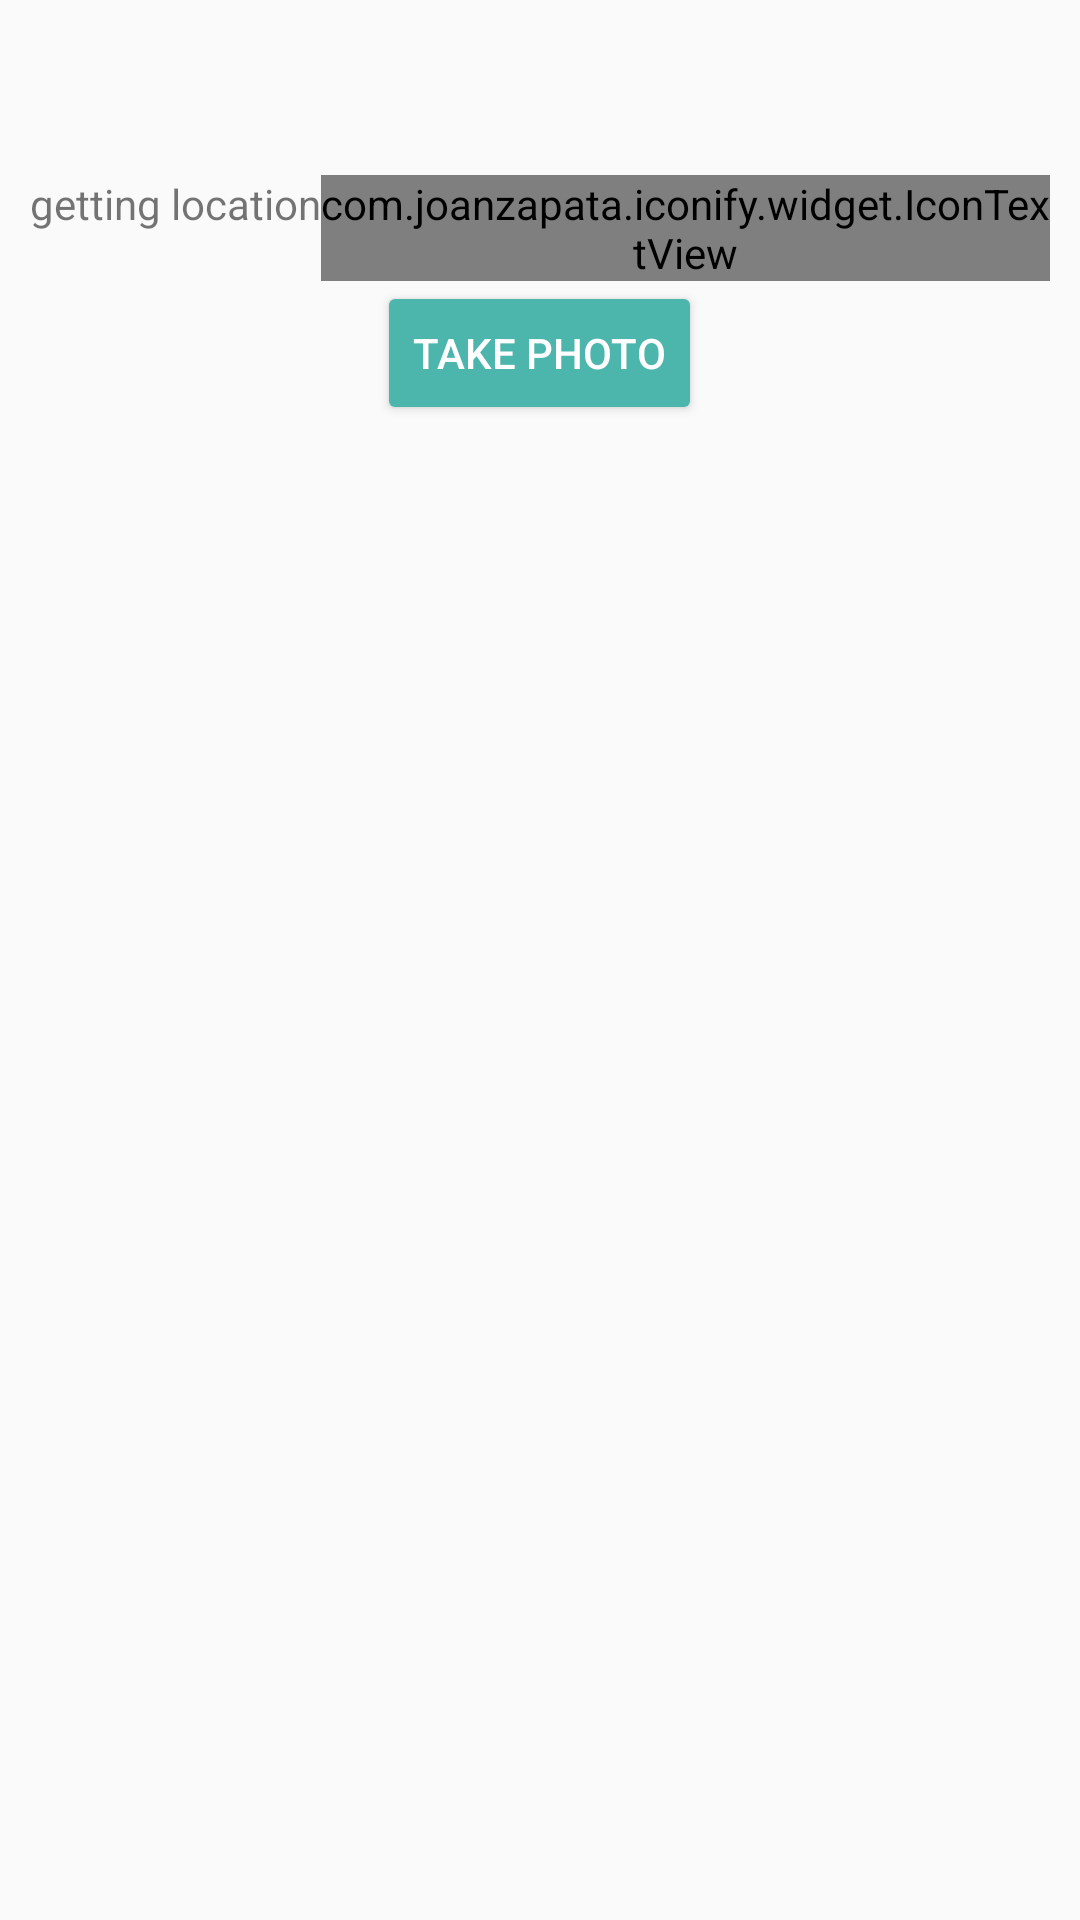

This screen was rendered from an Android layout file. Write that file and the resources it references.
<!-- AndroidManifest.xml: application theme AppTheme -->
<!-- res/layout/fragment_sections.xml -->
<LinearLayout xmlns:android="http://schemas.android.com/apk/res/android"
    xmlns:tools="http://schemas.android.com/tools"
    android:id="@+id/activity_diary"
    android:layout_width="match_parent"
    android:layout_height="match_parent"
    android:orientation="vertical"
    tools:context="uk.co.threeequals.landscapeconnect.SectionsFragment">

    <ViewFlipper xmlns:android="http://schemas.android.com/apk/res/android"
        android:id="@+id/switcher"
        android:layout_width="fill_parent"
        android:layout_height="fill_parent">

        
        <include layout="@layout/fragment_sections_page1"/>

        
        <include layout="@layout/fragment_sections_page2"/>

    </ViewFlipper>
</LinearLayout>
<!-- res/layout/fragment_sections_page1.xml (included above) -->
<RelativeLayout android:id="@+id/welcome_page"
    android:layout_width="match_parent"
    android:layout_height="match_parent"
    android:layout_margin="10dp"
    android:orientation="vertical"
    android:weightSum="1"
    xmlns:android="http://schemas.android.com/apk/res/android">

    <ScrollView
        android:layout_width="wrap_content"
        android:layout_height="wrap_content"
        android:id="@+id/scrollView" >

        <RelativeLayout
            android:layout_width="match_parent"
            android:layout_height="wrap_content">

            <TextView
                android:id="@+id/page1_intro_title"
                android:layout_width="wrap_content"
                android:layout_height="wrap_content"
                android:gravity="center"
                android:layout_alignParentTop="true"
                android:textAppearance="?android:attr/textAppearanceLarge"
                android:layout_alignParentRight="true"
                android:layout_alignParentEnd="true"
                android:layout_alignParentLeft="true"
                android:layout_alignParentStart="true" />

            <TextView
                android:id="@+id/page1_intro_desciprion"
                android:layout_width="wrap_content"
                android:layout_height="wrap_content"
                android:layout_gravity="center_horizontal"
                android:gravity="center"
                android:textAppearance="?android:attr/textAppearanceLarge"
                android:layout_below="@+id/page1_intro_title"
                android:layout_centerHorizontal="true"
                style="@style/Base.TextAppearance.AppCompat.Body1" />

            <ImageView
                android:id="@+id/page1_intro_image"
                android:layout_width="match_parent"
                android:layout_height="match_parent"
                android:layout_below="@+id/page1_intro_desciprion"
                android:layout_alignParentLeft="true"
                android:layout_alignParentStart="false"
                android:contentDescription="@string/cont_desc_sections_intro"/>

            <LinearLayout
                android:id="@+id/page1_intro_location"
                android:layout_width="wrap_content"
                android:layout_height="wrap_content"
                android:layout_centerHorizontal="true"
                android:layout_below="@+id/page1_intro_image">

                <TextView
                    android:layout_width="wrap_content"
                    android:layout_height="wrap_content"
                    android:text="@string/get_location"
                    />

                <com.joanzapata.iconify.widget.IconTextView
                    android:text="@string/fa_compass_spin"
                    android:shadowColor="#22000000"
                    android:shadowDx="3"
                    android:shadowDy="3"
                    android:shadowRadius="1"
                    android:textSize="20sp"
                    android:textColor="#666"
                    android:layout_width="wrap_content"
                    android:layout_height="wrap_content"
                    >
                </com.joanzapata.iconify.widget.IconTextView>

            </LinearLayout>

            <Button
                android:id="@+id/button_take_photo"
                android:layout_width="wrap_content"
                android:layout_height="wrap_content"
                android:layout_gravity="center_horizontal"
                android:longClickable="true"
                android:text="@string/new_landscape_take_photo_button"
                android:layout_alignParentBottom="true"
                android:layout_centerHorizontal="true"
                style="@style/Widget.AppCompat.Button.Colored"
                android:layout_below="@+id/page1_intro_location"/>
        </RelativeLayout>
    </ScrollView>


</RelativeLayout>
<!-- res/layout/fragment_sections_page2.xml (included above) -->
<LinearLayout android:id="@+id/sections_page"
    android:layout_width="match_parent"
    android:layout_height="match_parent"
    android:orientation="vertical"
    android:weightSum="1"
    xmlns:android="http://schemas.android.com/apk/res/android">

    
    
    
    
    
    

    
    <LinearLayout
        android:id="@+id/page2_intro_location"
        android:layout_width="match_parent"
        android:layout_height="30dp"
        android:orientation="vertical">

        <RelativeLayout
            android:layout_width="match_parent"
            android:layout_height="wrap_content"
            android:id="@+id/sections_get_location">
            <LinearLayout
                android:layout_width="wrap_content"
                android:layout_height="wrap_content"
                android:layout_centerHorizontal="true">
                
                <TextView
                    android:layout_width="wrap_content"
                    android:layout_height="wrap_content"
                    android:text="@string/get_location"/>

                <com.joanzapata.iconify.widget.IconTextView
                    android:text="@string/fa_compass_spin"
                    android:shadowColor="#22000000"
                    android:shadowDx="3"
                    android:shadowDy="3"
                    android:shadowRadius="1"
                    android:textSize="20sp"
                    android:textColor="#666"
                    android:layout_width="wrap_content"
                    android:layout_height="wrap_content">
                </com.joanzapata.iconify.widget.IconTextView>

            </LinearLayout>

        </RelativeLayout>

        <RelativeLayout
            android:layout_width="match_parent"
            android:layout_height="wrap_content"
            android:id="@+id/sections_got_location"
            android:visibility="gone">
            <LinearLayout
                android:layout_width="wrap_content"
                android:layout_height="wrap_content"
                android:layout_centerHorizontal="true">
                
                <TextView
                    android:layout_width="wrap_content"
                    android:layout_height="wrap_content"
                    android:text="@string/got_location" />

                <com.joanzapata.iconify.widget.IconTextView
                    android:text="@string/fa_check"
                    android:shadowColor="#22000000"
                    android:shadowDx="3"
                    android:shadowDy="3"
                    android:shadowRadius="1"
                    android:textSize="20sp"
                    android:textColor="#666"
                    android:layout_width="wrap_content"
                    android:layout_height="wrap_content">
                </com.joanzapata.iconify.widget.IconTextView>
            </LinearLayout>
        </RelativeLayout>

    </LinearLayout>

    <TextView
        android:id="@+id/textView2"
        android:layout_margin="10dp"
        android:layout_width="wrap_content"
        android:layout_height="wrap_content"
        android:text="@string/question_sections"
        android:textAppearance="?android:attr/textAppearanceMedium" />

    <ListView
        android:id="@+id/sections_list"
        android:layout_width="match_parent"
        android:layout_height="wrap_content" />

</LinearLayout>
<!-- resources referenced by this layout -->
<resources>
  <string name="cont_desc_sections_intro">Section intro</string>
  <string name="fa_check">" {fa-check}"</string>
  <string name="fa_compass_spin">" {fa-compass spin}"</string>
  <string name="get_location">getting location</string>
  <string name="got_location">got location</string>
  <string name="new_landscape_take_photo_button">Take Photo</string>
  <string name="question_sections">Question sections</string>
  <style name="AppTheme" parent="Theme.AppCompat.Light.NoActionBar">
          
          <item name="colorPrimary">@color/primary</item>
          <item name="colorPrimaryDark">@color/primary_dark</item>
          <item name="colorAccent">@color/accent</item>
  
          
          <item name="windowActionModeOverlay">true</item>
      </style>
  <color name="primary">#12a600</color>
  <color name="primary_dark">#109600</color>
  <color name="accent">#4db6ac</color>
</resources>
